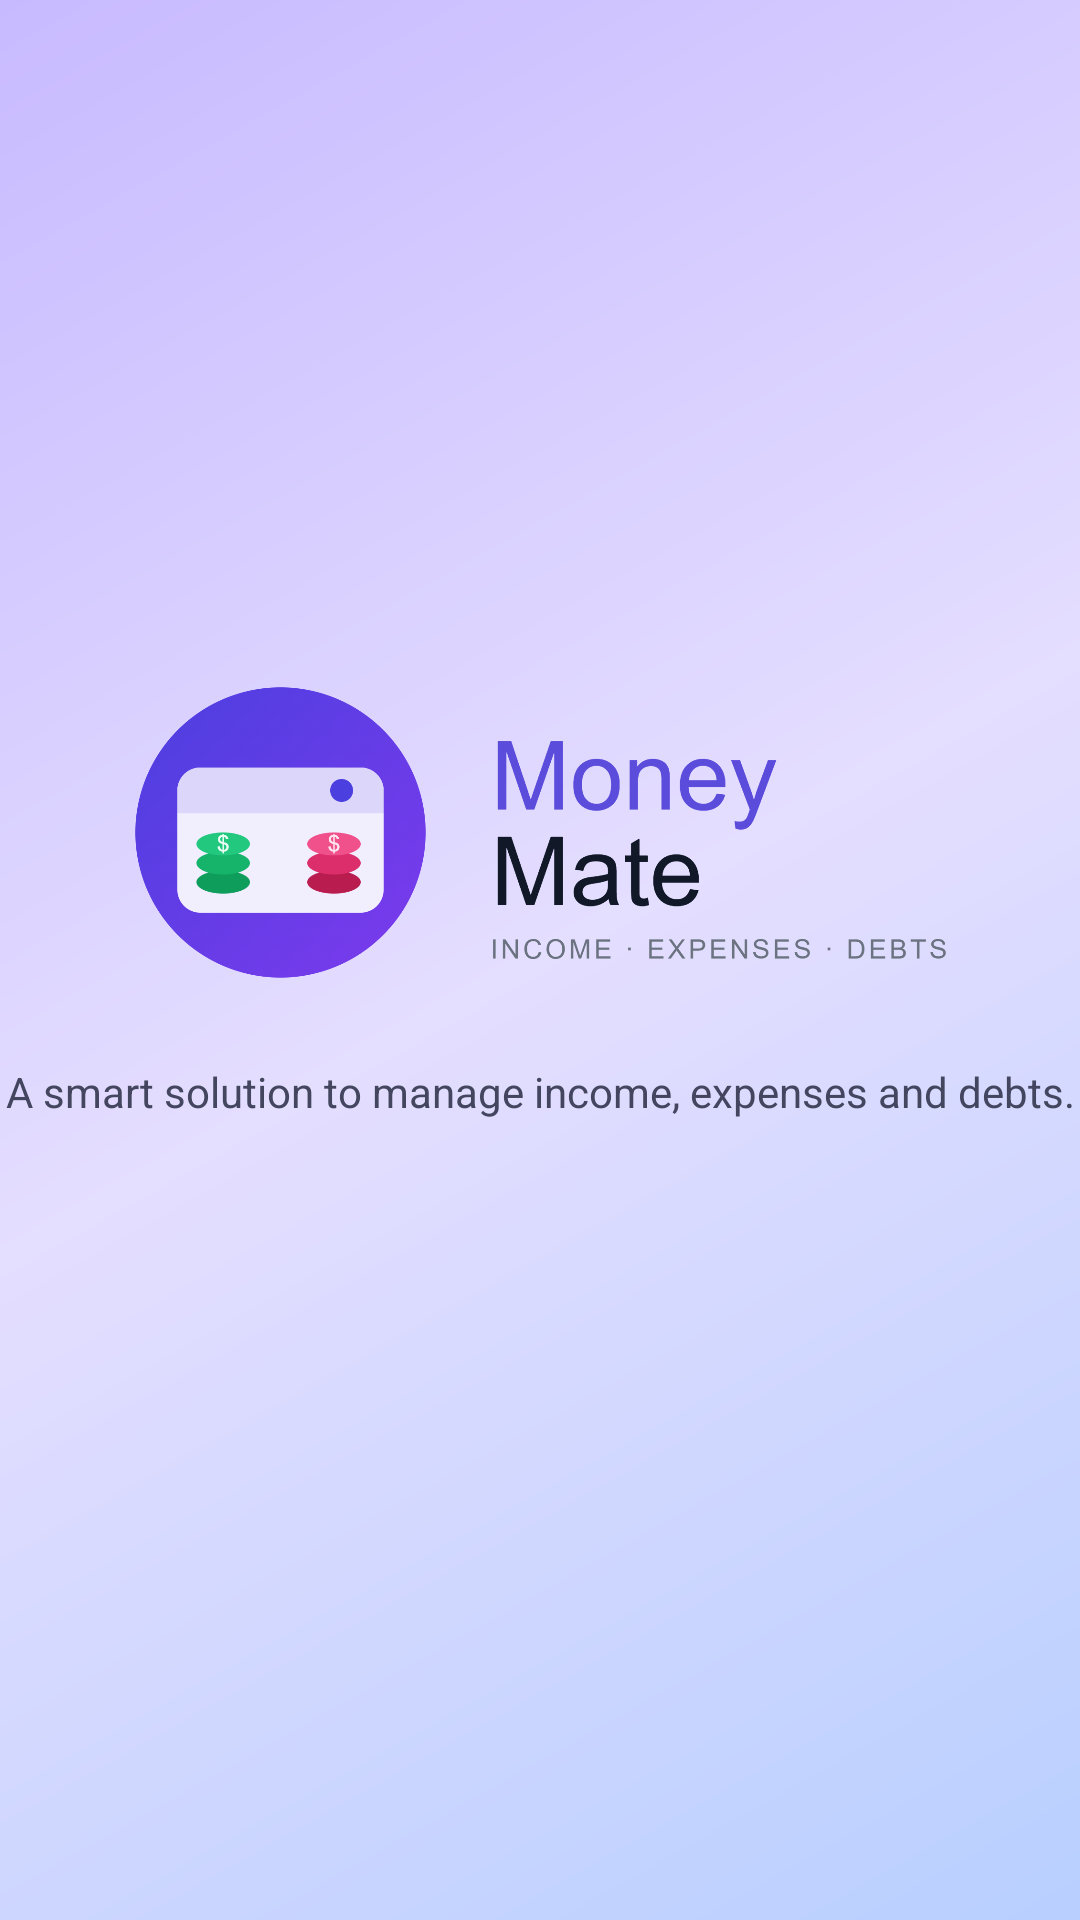

This screen was rendered from an Android layout file. Write that file and the resources it references.
<!-- AndroidManifest.xml: activity theme SplashTheme -->
<!-- res/layout/activity_splash.xml -->
<?xml version="1.0" encoding="utf-8"?>
<androidx.constraintlayout.widget.ConstraintLayout
    xmlns:android="http://schemas.android.com/apk/res/android"
    xmlns:app="http://schemas.android.com/apk/res-auto"
    android:layout_width="match_parent"
    android:layout_height="match_parent"
    android:background="@drawable/bg_splash">

    
    <ImageView
        android:id="@+id/appLogo"
        android:layout_width="0dp"
        android:layout_height="wrap_content"
        android:layout_marginStart="@dimen/space_40"
        android:layout_marginEnd="@dimen/space_40"
        android:adjustViewBounds="true"
        android:scaleType="fitCenter"
        android:src="@drawable/logo_full"
        android:contentDescription="@string/app_display_name"
        app:layout_constraintTop_toTopOf="parent"
        app:layout_constraintBottom_toBottomOf="parent"
        app:layout_constraintStart_toStartOf="parent"
        app:layout_constraintEnd_toEndOf="parent"
        app:layout_constraintVertical_bias="0.42" />

    <TextView
        android:id="@+id/appTagline"
        android:layout_width="wrap_content"
        android:layout_height="wrap_content"
        android:layout_marginStart="@dimen/space_32"
        android:layout_marginEnd="@dimen/space_32"
        android:layout_marginTop="@dimen/space_24"
        android:text="@string/app_tagline"
        android:textAppearance="@style/TextAppearance.App.BodyMedium"
        android:textColor="@color/splash_tagline_text"
        android:gravity="center"
        app:layout_constraintTop_toBottomOf="@id/appLogo"
        app:layout_constraintStart_toStartOf="parent"
        app:layout_constraintEnd_toEndOf="parent" />

</androidx.constraintlayout.widget.ConstraintLayout>
<!-- resources referenced by this layout -->
<resources>
  <color name="splash_tagline_text">#43465E</color>
  <dimen name="space_24">24dp</dimen>
  <dimen name="space_32">32dp</dimen>
  <dimen name="space_40">40dp</dimen>
  <!-- drawable bg_splash (drawable) -->
  <?xml version="1.0" encoding="utf-8"?>
  <shape xmlns:android="http://schemas.android.com/apk/res/android"
      android:shape="rectangle">
      <gradient
          android:type="linear"
          android:angle="315"
          android:startColor="@color/splash_gradient_start"
          android:centerColor="@color/splash_gradient_center"
          android:endColor="@color/splash_gradient_end" />
  </shape>
  <!-- drawable logo_full: png bitmap (drawable-nodpi, 129188 bytes) -->
  <string name="app_display_name">MoneyMate</string>
  <string name="app_tagline">A smart solution to manage income, expenses and debts.</string>
  <style name="TextAppearance.App.BodyMedium" parent="TextAppearance.App.Base">
          <item name="android:textSize">14sp</item>
      </style>
  <style name="SplashTheme" parent="Theme.Material3.DayNight.NoActionBar">
          <item name="android:statusBarColor">@color/splash_gradient_start</item>
          <item name="android:navigationBarColor">@color/splash_gradient_end</item>
          <item name="android:windowBackground">@drawable/bg_splash</item>
          <item name="android:windowFullscreen">true</item>
          
          <item name="android:windowLayoutInDisplayCutoutMode" tools:targetApi="p">shortEdges</item>
          <item name="android:windowLightStatusBar">true</item>
          <item name="android:windowLightNavigationBar" tools:targetApi="o_mr1">true</item>
          <item name="android:fontFamily">sans-serif</item>
      </style>
  <color name="splash_gradient_start">#C8BAFF</color>
  <color name="splash_gradient_center">#E4DEFF</color>
  <color name="splash_gradient_end">#B8CFFF</color>
  <style name="TextAppearance.App.Base" parent="android:TextAppearance">
          <item name="android:fontFamily">sans-serif</item>
          <item name="android:letterSpacing">0</item>
      </style>
</resources>
